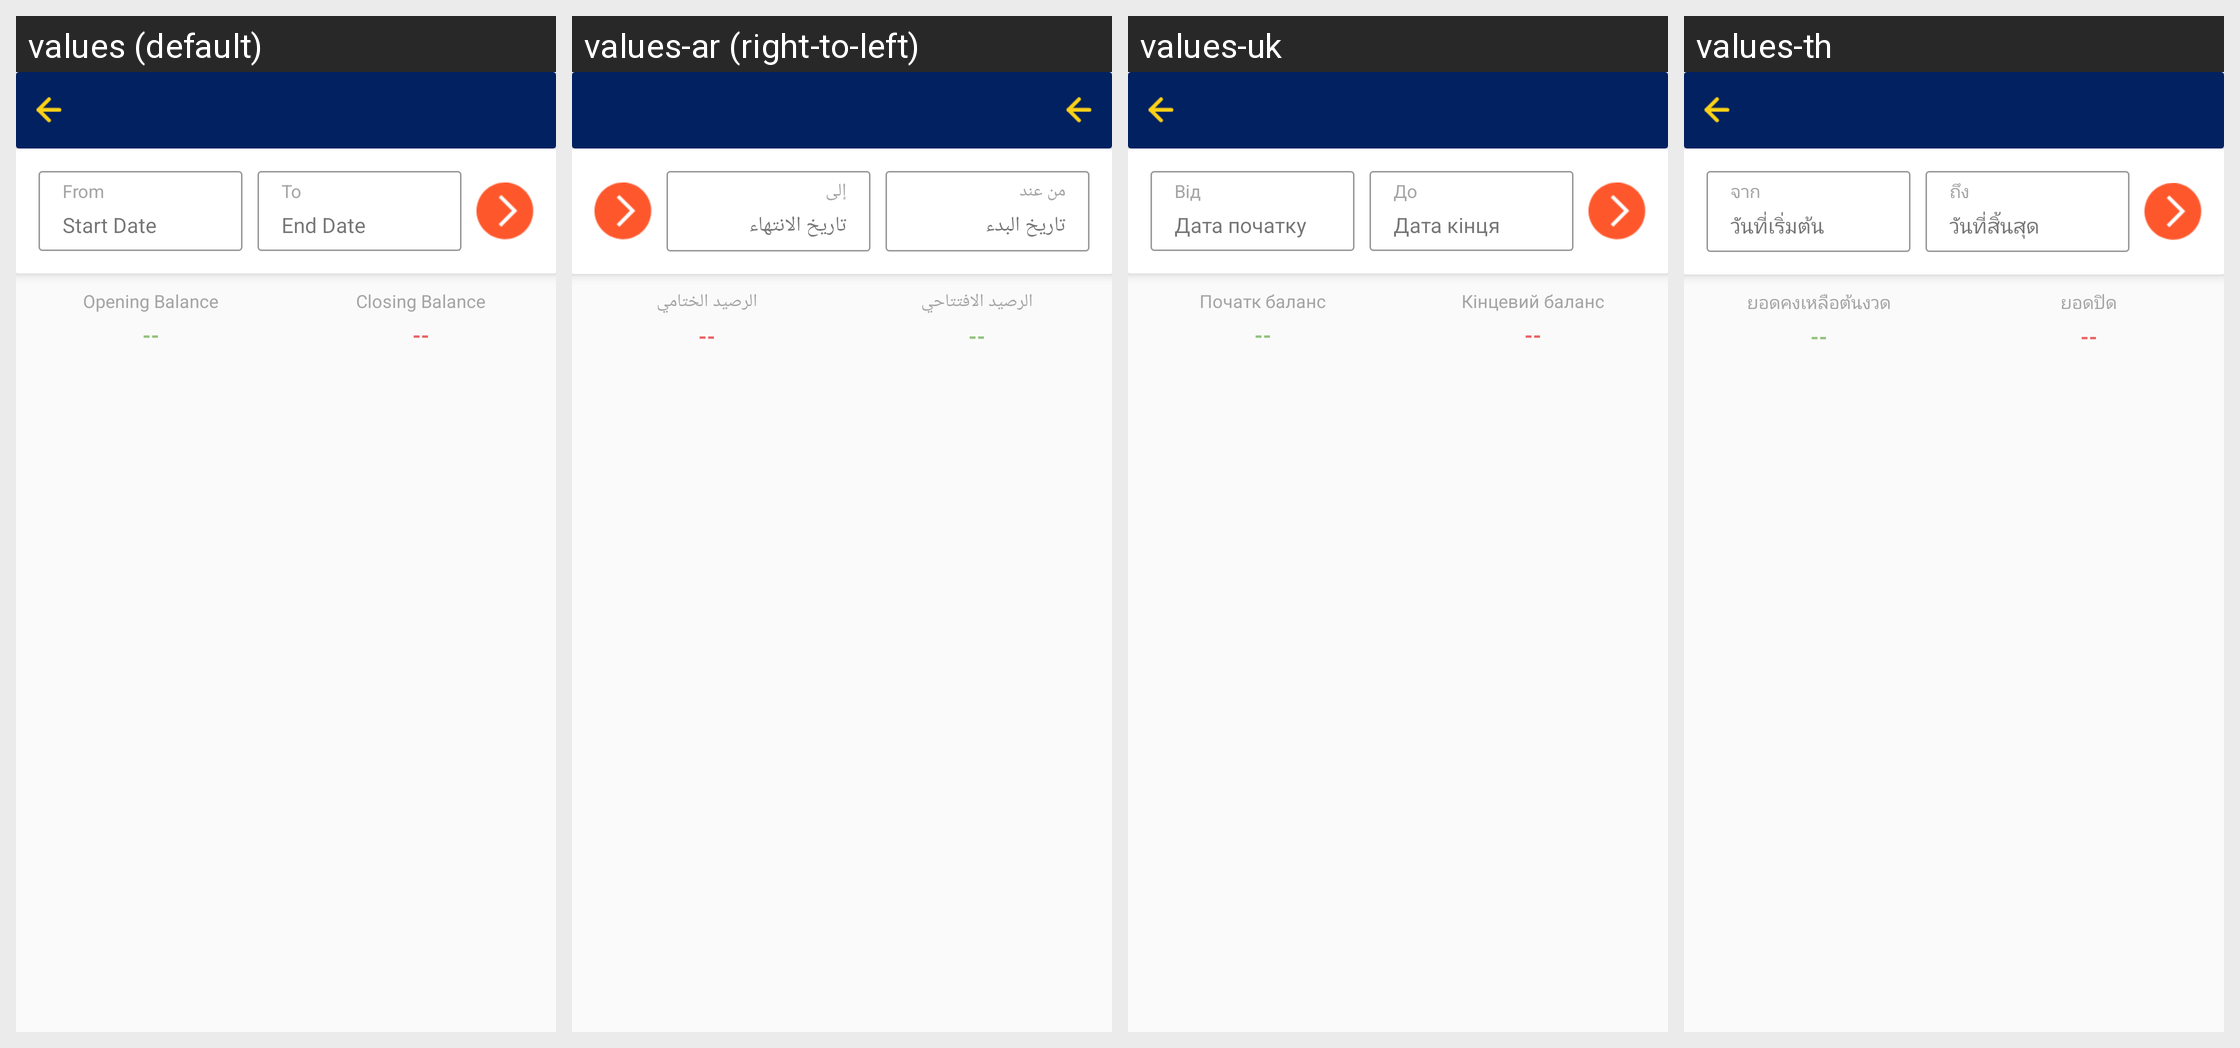

The Android screen above is rendered under several locales of the same app. Produce the string resources it draws, with the default and per-locale values.
Android screen res/layout/fragment_ledger_report.xml rendered under 4 locales, left to right: values (default), values-ar (right-to-left), values-uk, values-th. Device: Nexus 5 (rendered at 1080×1920; each locale shown at half size, 540×960, under a caption strip naming it); theme AppTheme.
Other locales in the repository, not shown: values-fr, values-my.
Strings drawn on this screen, with the default value and each locale's value (text and hints the layout hard-codes, and strings that could not be matched under every locale, appear in the picture but are not listed):

from
  values: From
  values-ar: من عند
  values-uk: Від
  values-th: จาก

start_date
  values: Start Date
  values-ar: تاريخ البدء
  values-uk: Дата початку
  values-th: วันที่เริ่มต้น

to
  values: To
  values-ar: إلى
  values-uk: До
  values-th: ถึง

end_date
  values: End Date
  values-ar: تاريخ الانتهاء
  values-uk: Дата кінця
  values-th: วันที่สิ้นสุด

opening_balance
  values: Opening Balance
  values-ar: الرصيد الافتتاحي
  values-uk: Початк баланс
  values-th: ยอดคงเหลือต้นงวด

closing_balance
  values: Closing Balance
  values-ar: الرصيد الختامي
  values-uk: Кінцевий баланс
  values-th: ยอดปิด
